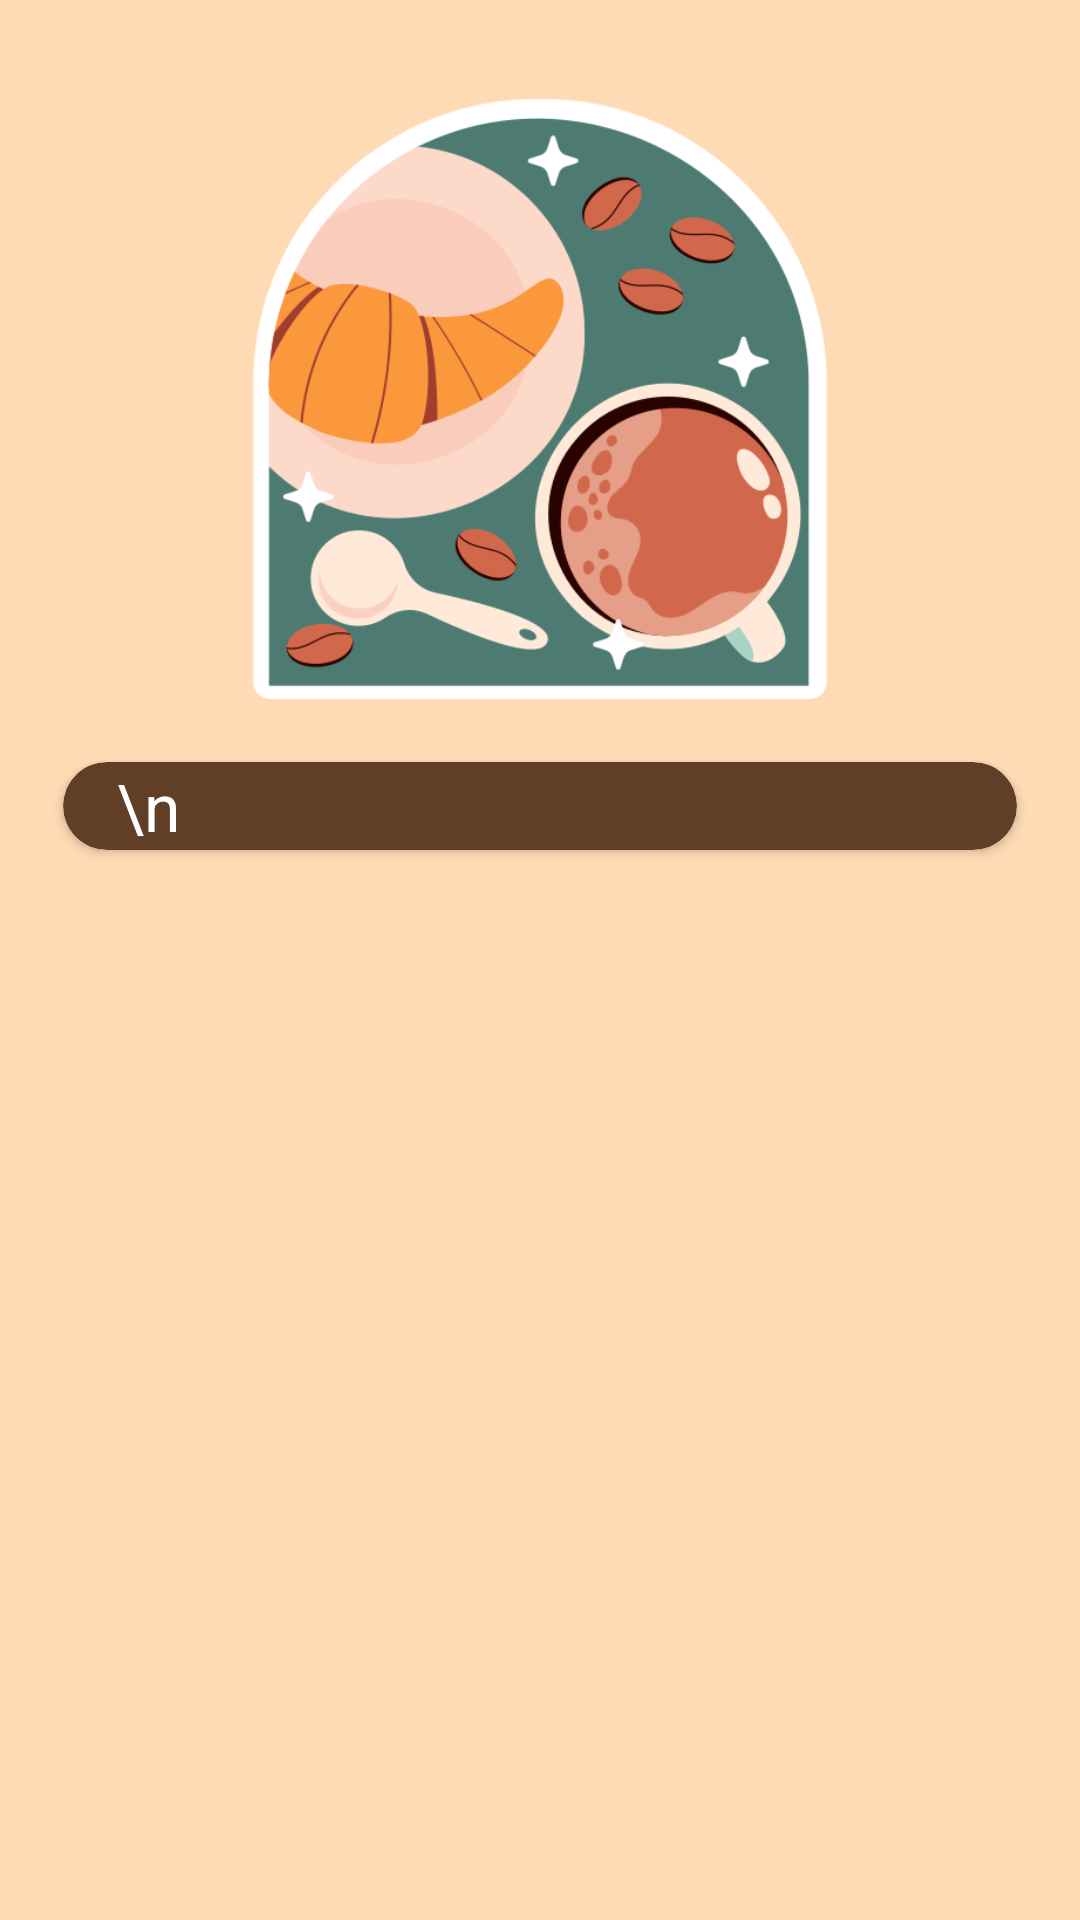

Here is an Android app screen rendered from its layout file. Give the layout XML and the strings, colors and styles it references.
<!-- AndroidManifest.xml: application theme Theme.DemoApp -->
<!-- res/layout/activity_send.xml -->
<?xml version="1.0" encoding="utf-8"?>
<LinearLayout xmlns:android="http://schemas.android.com/apk/res/android"
    xmlns:app="http://schemas.android.com/apk/res-auto"
    xmlns:tools="http://schemas.android.com/tools"
    android:id="@+id/main"
    android:orientation="vertical"
    android:layout_width="match_parent"
    android:background="@color/lightBrown"
    android:layout_height="match_parent"
    tools:context="Project2.SendActivity">

    <ImageView
        android:id="@+id/imageOrder"
        android:layout_width="match_parent"
        android:layout_height="200dp"
        android:layout_marginTop="33dp"
        android:src="@drawable/coffe_submit"/>

    <androidx.cardview.widget.CardView
        android:layout_marginTop="33dp"
        android:layout_width="match_parent"
        android:layout_margin="21dp"
        app:cardCornerRadius="33dp"
        app:cardBackgroundColor="@color/brown"
        android:layout_height="wrap_content" >

        <TextView
            android:id="@+id/TxtOrder"
            android:layout_width="match_parent"
            android:layout_height="wrap_content"
            android:layout_gravity="center"
            android:textSize="22sp"
            android:textColor="@color/white"
            android:overScrollMode="always"
            android:gravity="top|start"
            android:layout_marginStart="12dp"
            android:scrollbars="vertical"
            android:text="\n" />
    </androidx.cardview.widget.CardView>
</LinearLayout>
<!-- resources referenced by this layout -->
<resources>
  <color name="brown">#603F26</color>
  <color name="lightBrown">#FFDBB5</color>
  <color name="white">#FFFFFFFF</color>
  <!-- drawable coffe_submit: png bitmap (drawable, 64635 bytes) -->
  <style name="Theme.DemoApp" parent="Base.Theme.DemoApp" />
  <style name="Base.Theme.DemoApp" parent="Theme.Material3.Light.NoActionBar">
          android:theme="@style/Theme.AppCompat.Light.NoActionBar"
          ...&gt;
          
          
      </style>
</resources>
